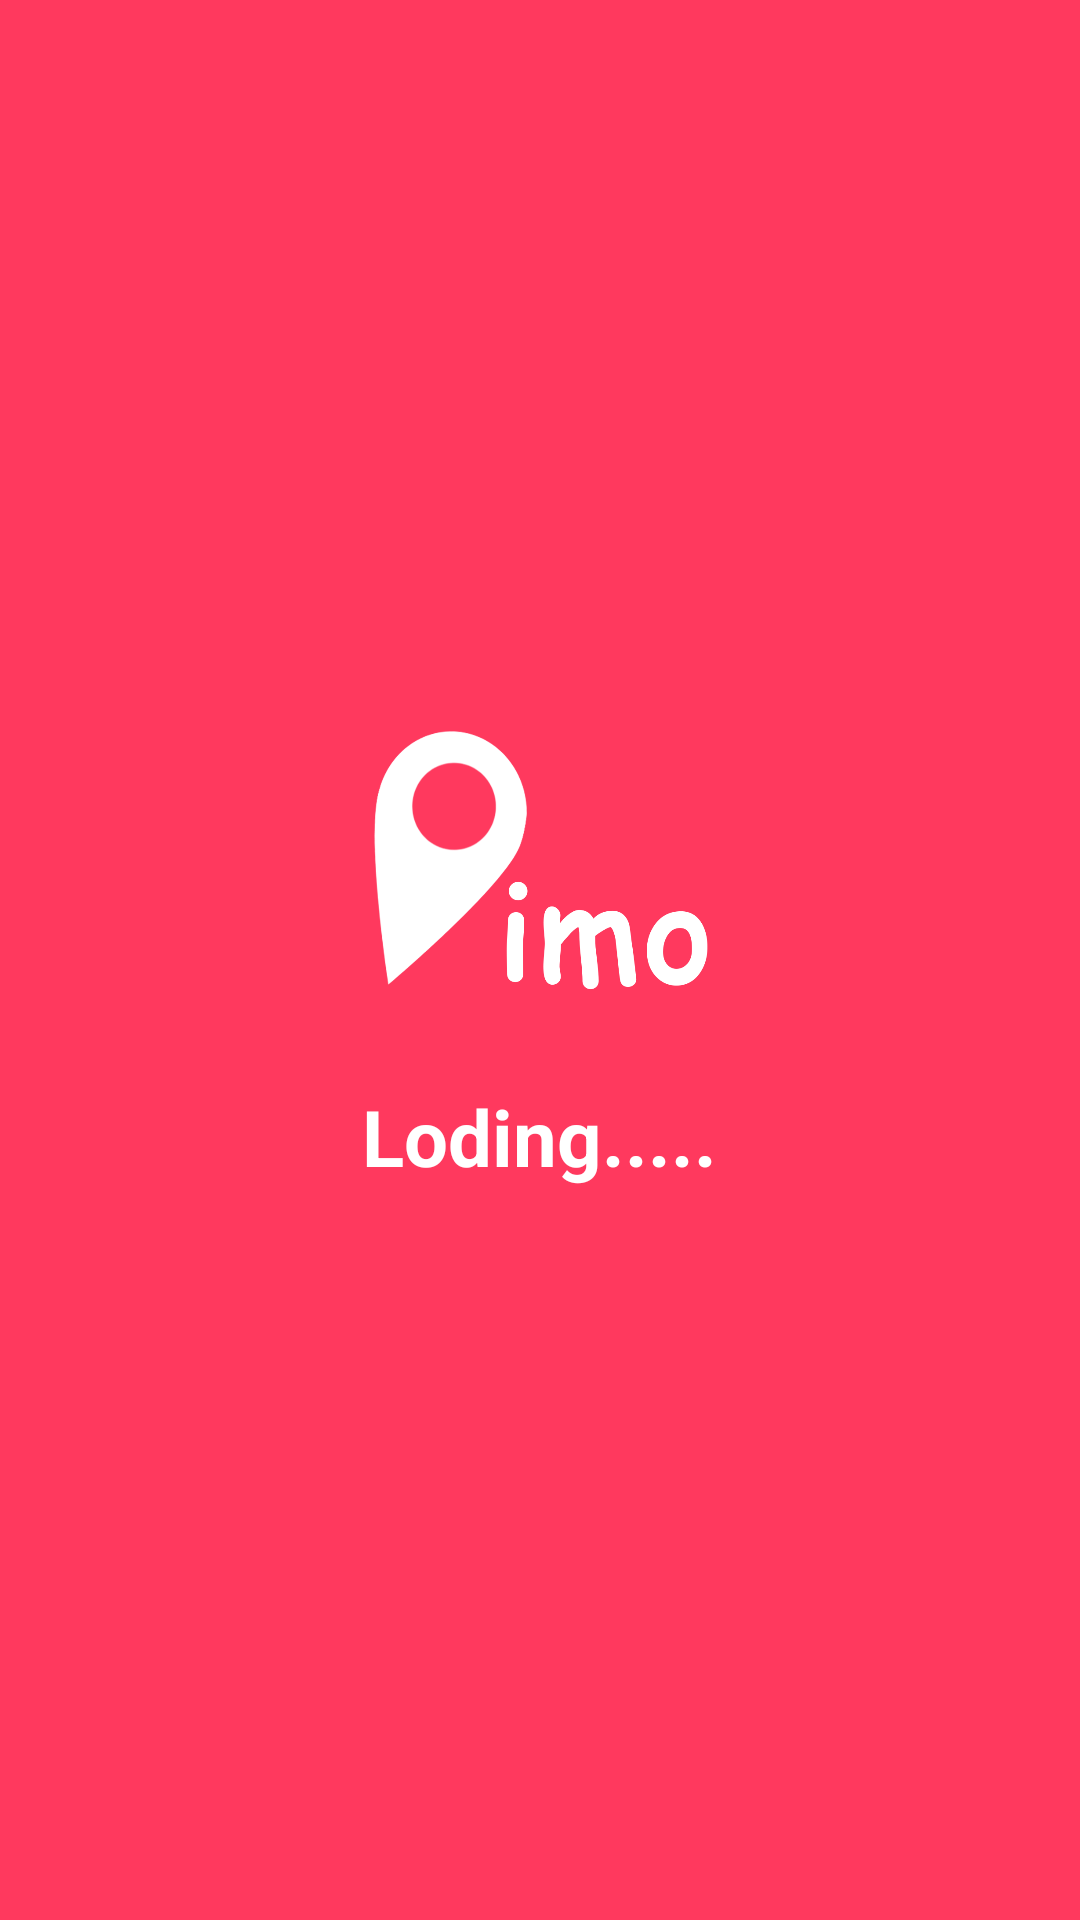

The Android layout XML behind this screen, and the referenced resources:
<!-- AndroidManifest.xml: application theme AppTheme -->
<!-- res/layout/splash.xml -->
<?xml version="1.0" encoding="utf-8"?>
<RelativeLayout
    xmlns:android="http://schemas.android.com/apk/res/android" android:layout_width="match_parent"
    android:layout_height="match_parent"
    xmlns:tools="http://schemas.android.com/tools"
    android:background="@color/colorPrimary">

   <LinearLayout
       android:layout_centerInParent="true"
       android:gravity="center"
       android:paddingBottom="32dp"
       android:layout_width="wrap_content"
       android:layout_height="wrap_content"
       android:orientation="vertical">

       <ImageView
           android:src="@drawable/pimo_icon_white"
           android:layout_width="300dp"
           android:layout_height="150dp" />
       <TextView
           android:textStyle="bold"
           android:textSize="26dp"
           android:textColor="#FFFFFF"
           android:layout_width="wrap_content"
           android:layout_height="wrap_content"
           android:text="Loding....."/>


   </LinearLayout>
</RelativeLayout>
<!-- resources referenced by this layout -->
<resources>
  <color name="colorPrimary">#ff395e</color>
  <!-- drawable pimo_icon_white: png bitmap (drawable, 50249 bytes) -->
  <style name="AppTheme" parent="Theme.AppCompat.Light.NoActionBar">
          
          <item name="colorPrimary">@color/colorPrimary</item>
          <item name="colorPrimaryDark">@color/colorPrimaryDark</item>
          <item name="colorAccent">#FFFFFF</item>
      </style>
  <color name="colorPrimaryDark">#303F9F</color>
</resources>
